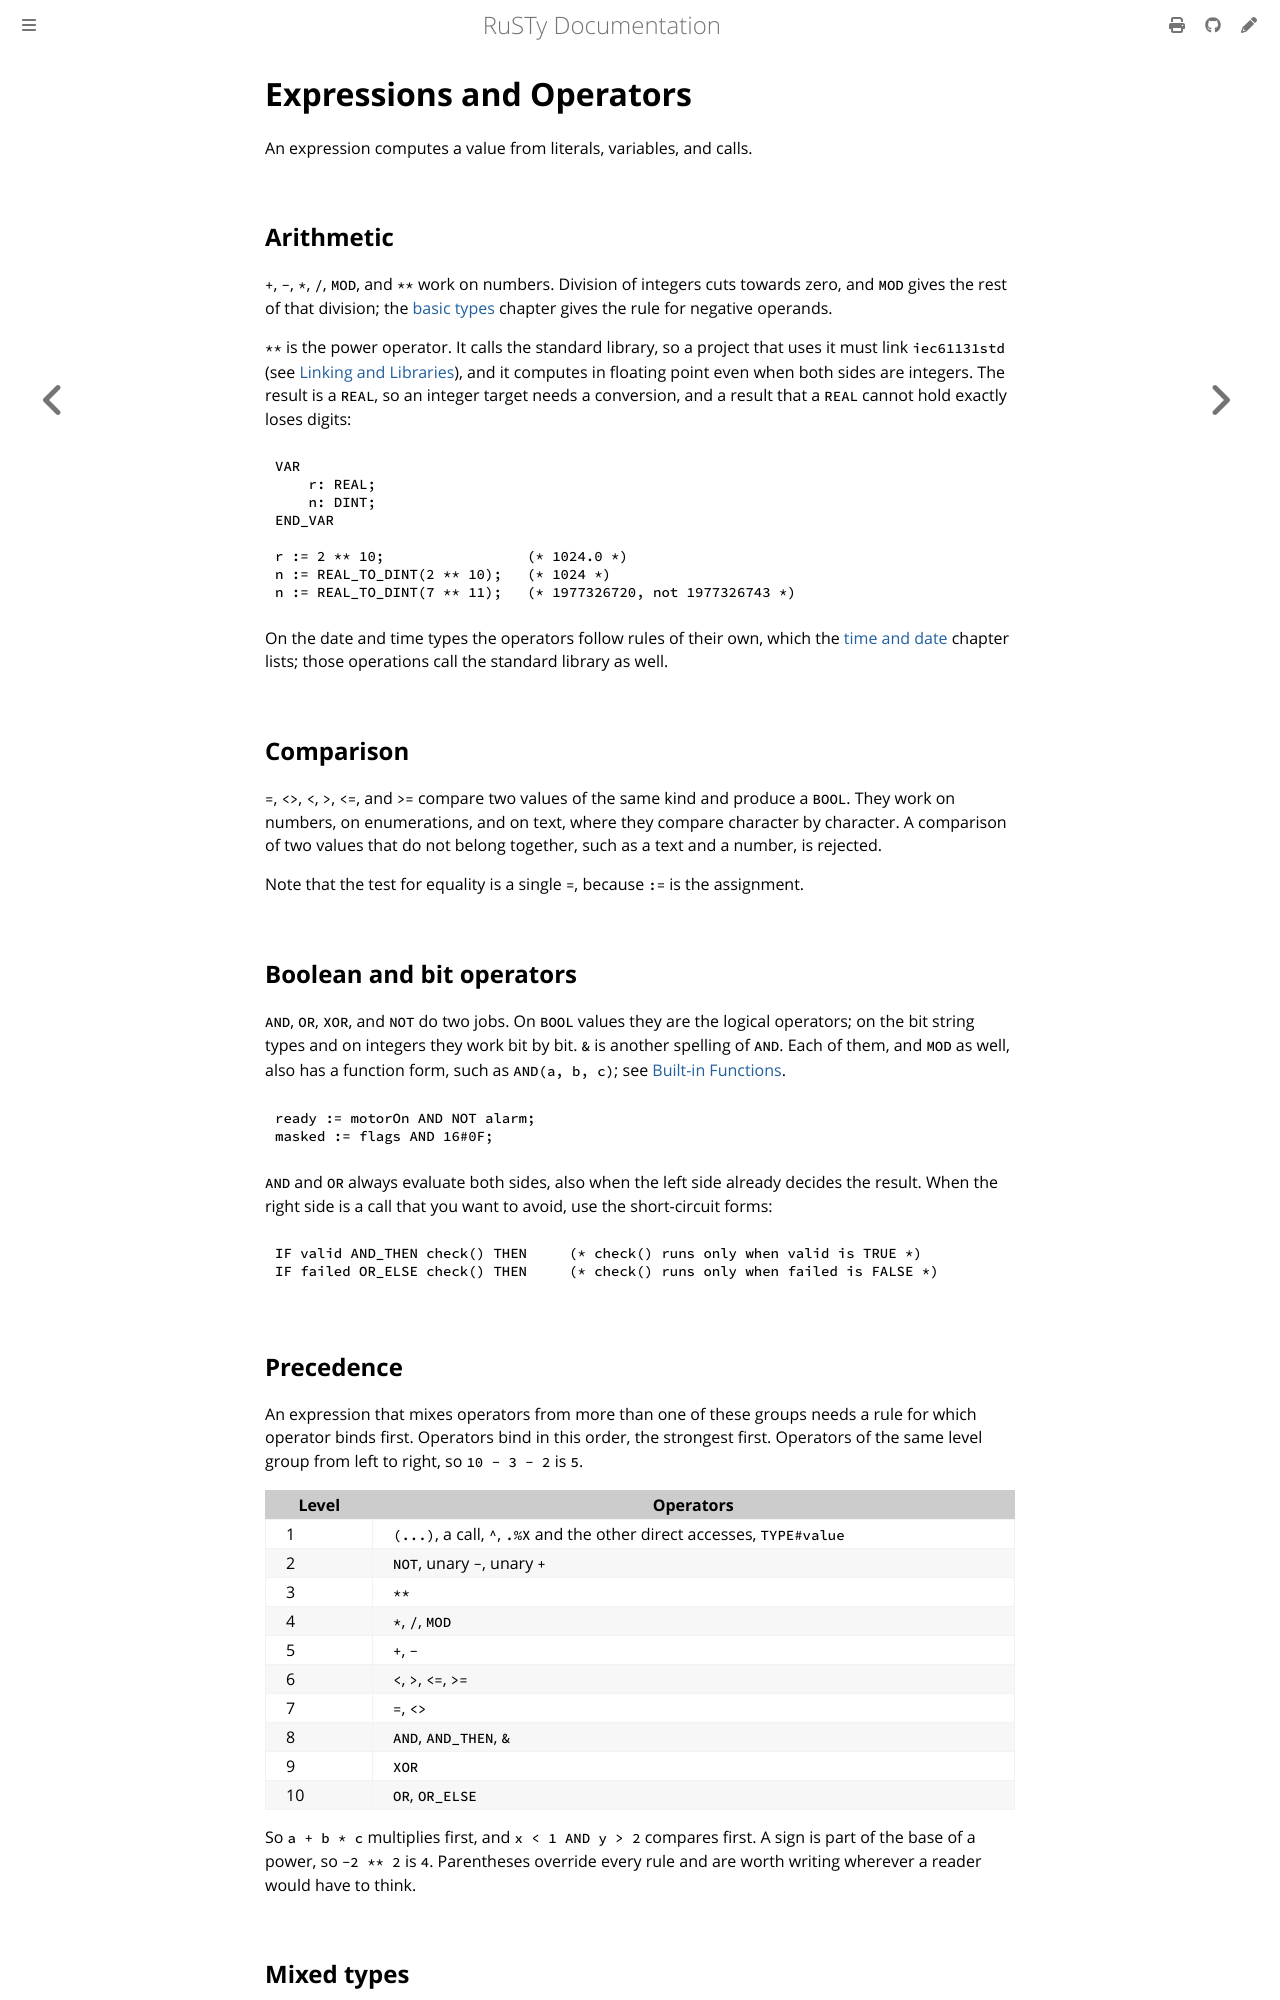

repository: PLC-lang/rusty · page: user/language/expressions.html · generator: mdbook

# Expressions and Operators

An expression computes a value from literals, variables, and calls.


## Arithmetic

`+`, `-`, `*`, `/`, `MOD`, and `**` work on numbers. Division of integers cuts towards zero, and `MOD` gives the rest of that division; the [basic types](basic-types.md) chapter gives the rule for negative operands.

`**` is the power operator. It calls the standard library, so a project that uses it must link `iec61131std` (see [Linking and Libraries](../building/linking.md)), and it computes in floating point even when both sides are integers. The result is a `REAL`, so an integer target needs a conversion, and a result that a `REAL` cannot hold exactly loses digits:

```iecst
VAR
    r: REAL;
    n: DINT;
END_VAR

r := 2 ** 10;                 (* 1024.0 *)
n := REAL_TO_DINT(2 ** 10);   (* 1024 *)
n := REAL_TO_DINT(7 ** 11);   (* 1977326720, not 1977326743 *)
```

On the date and time types the operators follow rules of their own, which the [time and date](time.md) chapter lists; those operations call the standard library as well.


## Comparison

`=`, `<>`, `<`, `>`, `<=`, and `>=` compare two values of the same kind and produce a `BOOL`. They work on numbers, on enumerations, and on text, where they compare character by character. A comparison of two values that do not belong together, such as a text and a number, is rejected.

Note that the test for equality is a single `=`, because `:=` is the assignment.


## Boolean and bit operators

`AND`, `OR`, `XOR`, and `NOT` do two jobs. On `BOOL` values they are the logical operators; on the bit string types and on integers they work bit by bit. `&` is another spelling of `AND`. Each of them, and `MOD` as well, also has a function form, such as `AND(a, b, c)`; see [Built-in Functions](../reference/built-in-functions.md#names-that-are-also-operators).

```iecst
ready := motorOn AND NOT alarm;
masked := flags AND 16#0F;
```

`AND` and `OR` always evaluate both sides, also when the left side already decides the result. When the right side is a call that you want to avoid, use the short-circuit forms:

```iecst
IF valid AND_THEN check() THEN     (* check() runs only when valid is TRUE *)
IF failed OR_ELSE check() THEN     (* check() runs only when failed is FALSE *)
```


## Precedence

An expression that mixes operators from more than one of these groups needs a rule for which operator binds first. Operators bind in this order, the strongest first. Operators of the same level group from left to right, so `10 - 3 - 2` is `5`.

| Level | Operators |
|---|---|
| 1 | `(...)`, a call, `^`, `.%X` and the other direct accesses, `TYPE#value` |
| 2 | `NOT`, unary `-`, unary `+` |
| 3 | `**` |
| 4 | `*`, `/`, `MOD` |
| 5 | `+`, `-` |
| 6 | `<`, `>`, `<=`, `>=` |
| 7 | `=`, `<>` |
| 8 | `AND`, `AND_THEN`, `&` |
| 9 | `XOR` |
| 10 | `OR`, `OR_ELSE` |

So `a + b * c` multiplies first, and `x < 1 AND y > 2` compares first. A sign is part of the base of a power, so `-2 ** 2` is `4`. Parentheses override every rule and are worth writing wherever a reader would have to think.
